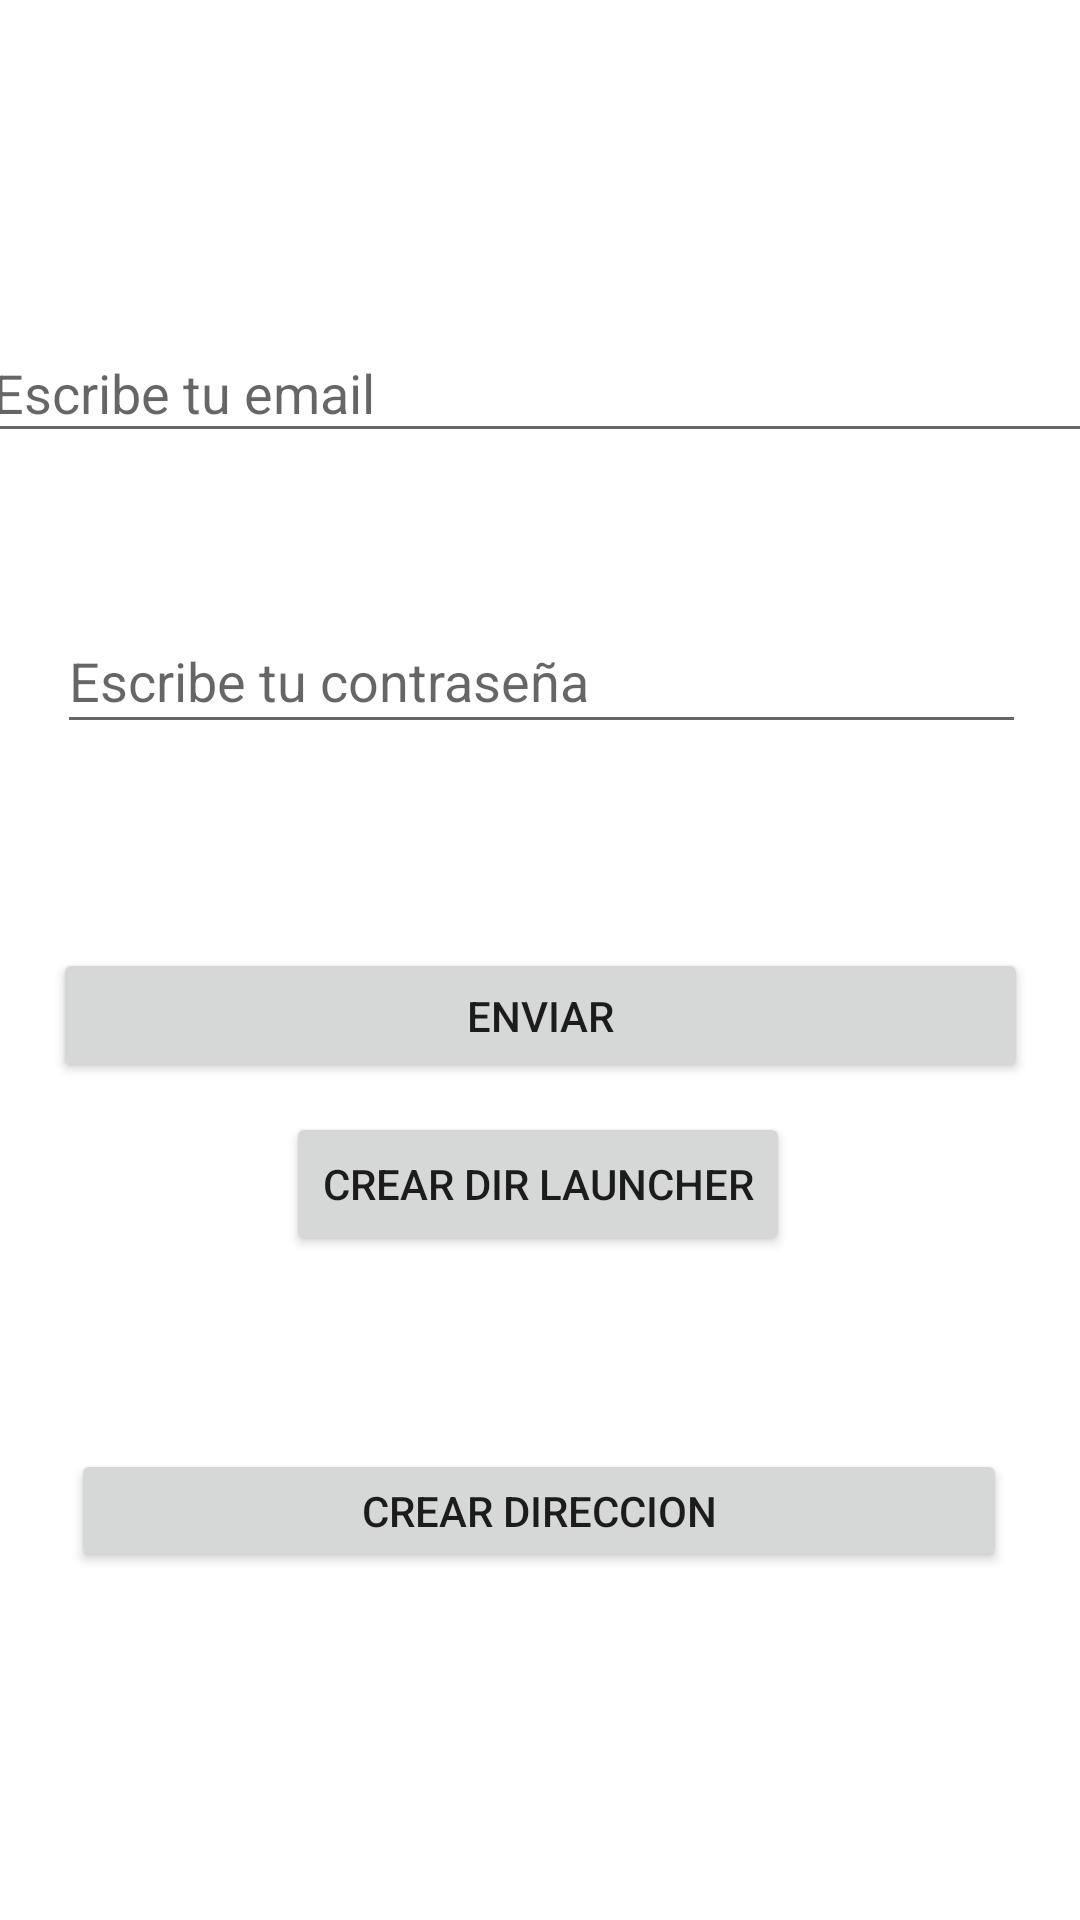

Produce the Android XML layout that renders to this screen, including the resource entries it uses.
<!-- AndroidManifest.xml: application theme Theme.03EnviarYDevolverinformacion -->
<!-- res/layout/activity_main.xml -->
<?xml version="1.0" encoding="utf-8"?>
<androidx.constraintlayout.widget.ConstraintLayout xmlns:android="http://schemas.android.com/apk/res/android"
    xmlns:app="http://schemas.android.com/apk/res-auto"
    xmlns:tools="http://schemas.android.com/tools"
    android:layout_width="match_parent"
    android:layout_height="match_parent"
    tools:context=".MainActivity">

    <EditText
        android:id="@+id/txtPasswordMain"
        android:layout_width="323dp"
        android:layout_height="45dp"
        android:layout_marginTop="52dp"
        android:ems="10"
        android:hint="Escribe tu contraseña"
        android:inputType="textPassword"
        app:layout_constraintEnd_toEndOf="parent"
        app:layout_constraintHorizontal_bias="0.511"
        app:layout_constraintStart_toStartOf="parent"
        app:layout_constraintTop_toBottomOf="@+id/txtEmailMain" />

    <Button
        android:id="@+id/btnEnviarContraseña"
        android:layout_width="325dp"
        android:layout_height="45dp"
        android:layout_marginTop="68dp"
        android:text="Enviar"
        app:layout_constraintEnd_toEndOf="parent"
        app:layout_constraintStart_toStartOf="parent"
        app:layout_constraintTop_toBottomOf="@+id/txtPasswordMain" />

    <EditText
        android:id="@+id/txtEmailMain"
        android:layout_width="374dp"
        android:layout_height="43dp"
        android:layout_marginTop="108dp"
        android:ems="10"
        android:hint="Escribe tu email"
        android:inputType="textEmailAddress"
        app:layout_constraintEnd_toEndOf="parent"
        app:layout_constraintHorizontal_bias="0.497"
        app:layout_constraintStart_toStartOf="parent"
        app:layout_constraintTop_toTopOf="parent" />

    <Button
        android:id="@+id/btnCrearDirOldMain"
        android:layout_width="312dp"
        android:layout_height="41dp"
        android:layout_marginBottom="116dp"
        android:text="Crear Direccion"
        app:layout_constraintBottom_toBottomOf="parent"
        app:layout_constraintEnd_toEndOf="parent"
        app:layout_constraintHorizontal_bias="0.494"
        app:layout_constraintStart_toStartOf="parent" />

    <Button
        android:id="@+id/btnCrearDirLauncher"
        android:layout_width="wrap_content"
        android:layout_height="wrap_content"
        android:text="Crear dir launcher"
        app:layout_constraintBottom_toBottomOf="parent"
        app:layout_constraintEnd_toEndOf="parent"
        app:layout_constraintHorizontal_bias="0.497"
        app:layout_constraintStart_toStartOf="parent"
        app:layout_constraintTop_toTopOf="parent"
        app:layout_constraintVertical_bias="0.626" />
</androidx.constraintlayout.widget.ConstraintLayout>
<!-- resources referenced by this layout -->
<resources>
  <style name="Theme.03EnviarYDevolverinformacion" parent="Theme.MaterialComponents.DayNight.DarkActionBar">
          
          <item name="colorPrimary">@color/purple_500</item>
          <item name="colorPrimaryVariant">@color/purple_700</item>
          <item name="colorOnPrimary">@color/white</item>
          
          <item name="colorSecondary">@color/teal_200</item>
          <item name="colorSecondaryVariant">@color/teal_700</item>
          <item name="colorOnSecondary">@color/black</item>
          
          <item name="android:statusBarColor">?attr/colorPrimaryVariant</item>
          
      </style>
  <!-- not gathered from this repository: default colours our renderer supplied (Android Studio template values) -->
  <color name="purple_500">#FF6200EE</color>
  <color name="purple_700">#FF3700B3</color>
  <color name="teal_200">#FF03DAC5</color>
  <color name="teal_700">#FF018786</color>
  <color name="black">#FF000000</color>
  <color name="white">#FFFFFFFF</color>
</resources>
